Run: headless pygame with SDL's dummy video driver; simulated clock (each Clock.tick advances the game by its frame time, no real sleeping); random seed 0; keys injected as events and as key.get_pressed() state; no mouse input.
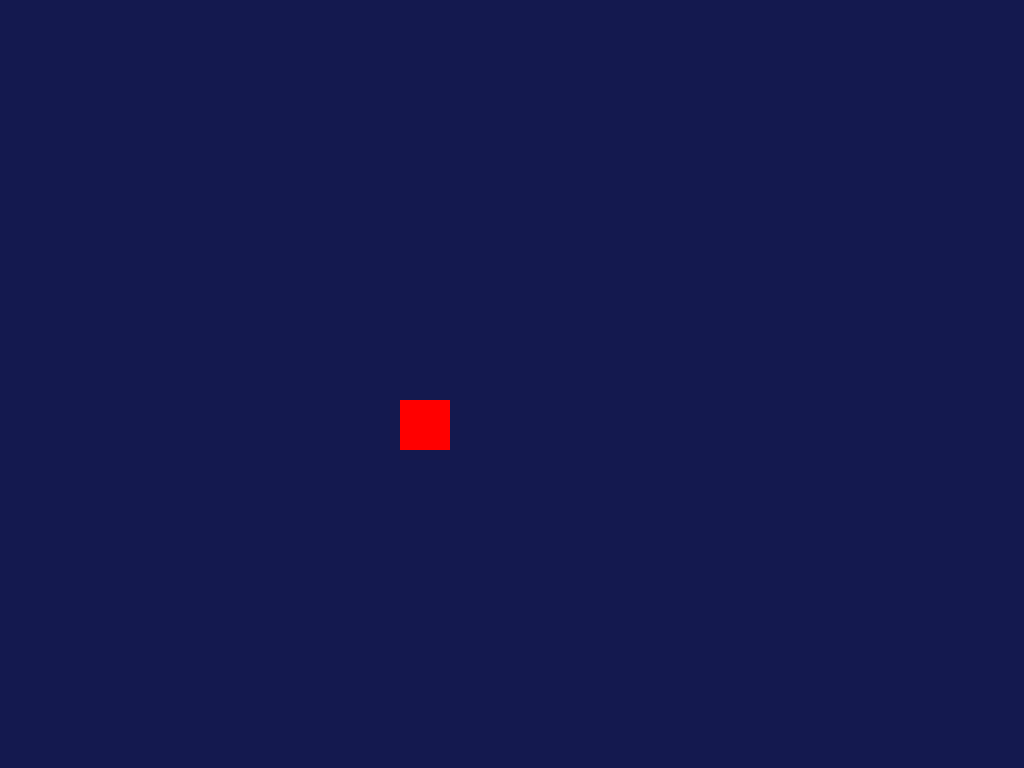
Frame 1 of 4 · flips 1–60 · no input
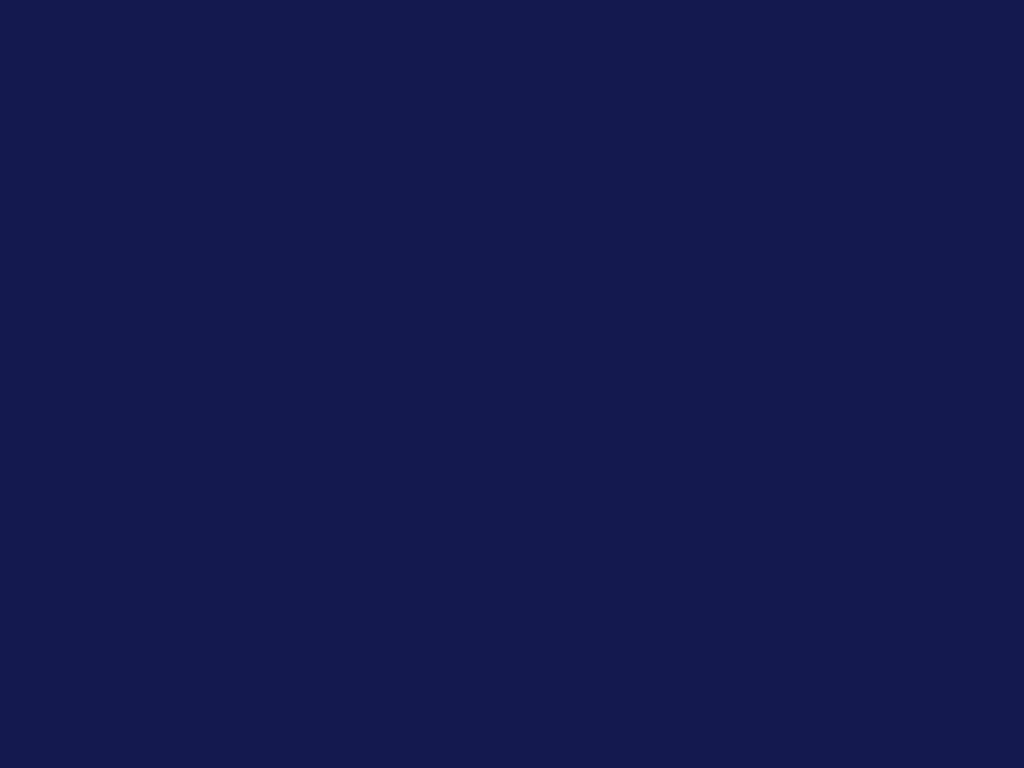
Frame 2 of 4 · flips 61–180 · tapped SPACE, RETURN · held RIGHT (→), D
Frame 3 of 4 · flips 181–300 · held DOWN (↓), S · screen unchanged from frame 2, image omitted
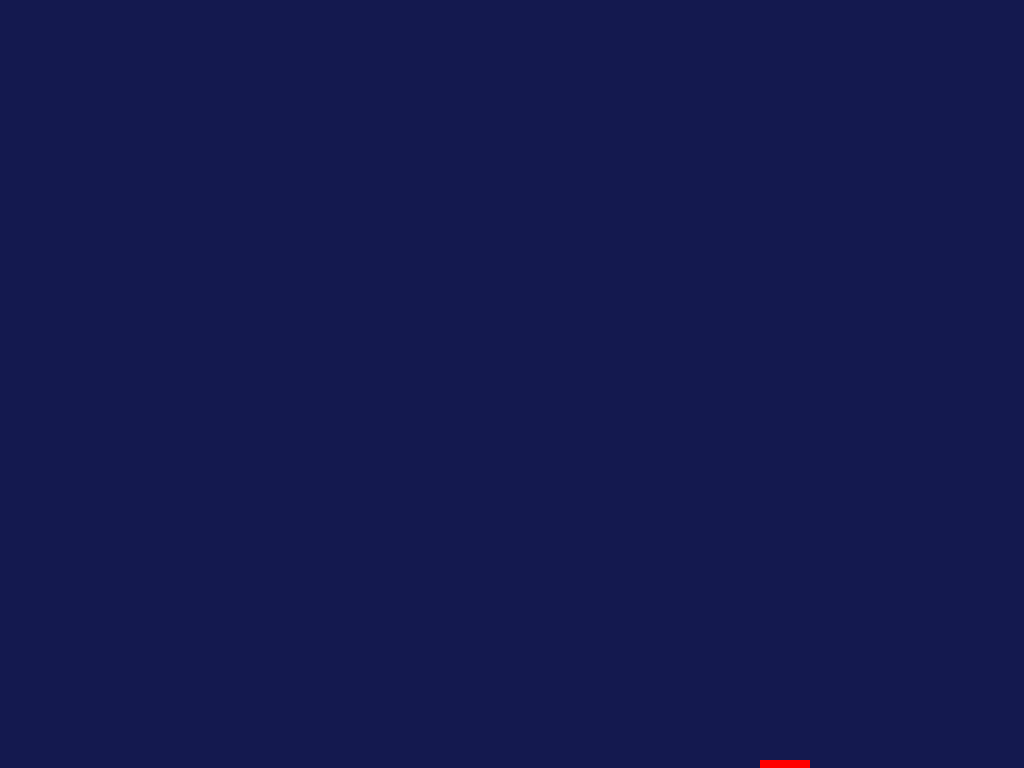
Frame 4 of 4 · flips 301–420 · held LEFT (←), A, UP (↑), W

The pygame program that drew these frames:

import pygame
from pygame import Vector2

DISPLAY_WIDTH = 800
DISPLAY_HEIGHT = 800
FPS = 60

def get_move_vector(pressed):
    move_vector = Vector2(0, 0)
    if pressed[pygame.K_w]:
        move_vector += Vector2(0, -1)
    if pressed[pygame.K_s]:
        move_vector += Vector2(0, 1)
    if pressed[pygame.K_a]:
        move_vector += Vector2(-1, 0)
    if pressed[pygame.K_d]:
        move_vector += Vector2(1, 0)

    if move_vector == Vector2(0, 0):
        return move_vector
    else:
        return move_vector.normalize()

pygame.init()

clock = pygame.time.Clock()
display = pygame.display.set_mode((DISPLAY_WIDTH, DISPLAY_HEIGHT), pygame.FULLSCREEN)

run = True

background_color = (20, 25, 79)
red = (255, 0, 0)

pos = Vector2(DISPLAY_WIDTH/2, DISPLAY_HEIGHT / 2)
player = pygame.Rect(pos, (50, 50))

while run:
    clock.tick(FPS)
    display.fill(background_color)

    pressed = pygame.key.get_pressed()
    move_vector = get_move_vector(pressed)
    player = player.move(9 * move_vector)

    pygame.draw.rect(display, red, player)

    for event in pygame.event.get():
        if event.type == pygame.QUIT:
            run = False

    pygame.display.flip()

pygame.quit()
